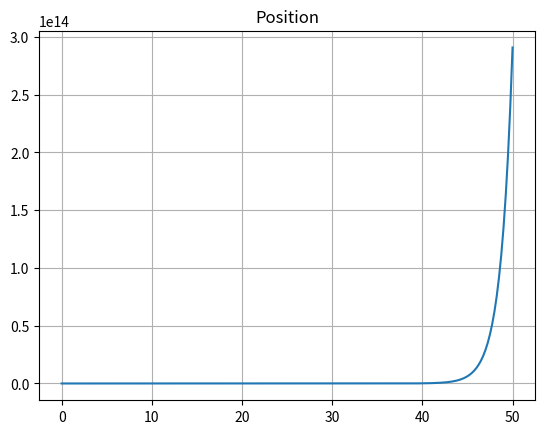

The script that saved this image:
import matplotlib.pyplot as plt
import numpy as np
import math
from math import cos, sin
from scipy.integrate import odeint

cart_pos_x=4

cart_pos_y=1

def derive(x, t, u):
    xd = Ac @ x.squeeze() + Bc @ u
    return xd.squeeze()


I = 1
M = 1
m = 1
l = 1
b = 1
g = 1

a22 = -1 * (I + m * l ** 2) * b / (I * (M + m) + M * m * l ** 2)
a23 = (m ** 2 * g * l ** 2) / (I * (M + m) + M * m * l ** 2)
a42 = -1 * m * l * b / (I * (M + m) + M * m * l ** 2)
a43 = m * g * l * (M + m) / (I * (M + m) + M * m * l ** 2)

b2 = I + m * l ** 2 / (I * (M + m) + M * m * l ** 2)
b3 = m * l / (I * (M + m) + M * m * l ** 2)

Ac = np.array([[0, 1, 0, 0],
               [0, a22, a23, 0],
               [0, 0, 0, 1],
               [0, a42, a43, 0]])

Bc = np.array([[0],
               [b2],
               [0],
               [b3]])

Cc = np.array([[1, 0, 0, 0],
               [0, 0, 1, 0]])

x0 = np.array([0, 0, 0, 0])

F = np.array([1])
t = np.linspace(0, 50, 200)

y = Cc @ np.transpose(odeint(derive, x0.squeeze(), t, args=(F,)))

fig = plt.figure()
plt.grid()
plt.plot(t, y[0, :])
plt.title('Position')
# plt.show()

class LinearSystem():
    def __init__(self) -> None:
        self.A=Ac
        self.B=Bc
        self.C=Cc
        self.D=np.zeros(self.C.shape)
        self.State_ini=x0
        self.State=np.zeros(self.B.shape)
        self.Y=np.array([[0],
                         [0]])
        self.U=0
        self.State_dot=np.zeros(self.State.shape)
        self.dt=0.01


    def simulate_linear_model_zero_input(self, sim_time=15):

        print(self.A.shape)
        
        print(self.B.shape)
        
        print(self.State.shape)
        
        self.U=0.02
        print(self.U)

        time_steps = sim_time/self.dt
        for iter in range(int(time_steps)):    
            self.State_dot=[email redacted] +self.B*self.U
            self.Y = [email redacted]
            self.State = self.State + self.State_dot*self.dt
            print(self.Y[1])
            if iter %10==0:
                self.animate_system()

        plt.show()
    def animate_system(self):
        plt.clf()
        # for stopping simulation with the esc key.
        plt.gcf().canvas.mpl_connect(
            'key_release_event',
            lambda event: [exit(0) if event.key == 'escape' else None])
        cart_pos_x=self.Y[0]
        cart_pos_x1=cart_pos_x-0.5
        cart_pos_x2=cart_pos_x+0.5
        pend_x=cart_pos_x+cos(np.pi/2-self.Y[1])
        pend_y=cart_pos_y+sin(np.pi/2-self.Y[1])
        plt.plot([cart_pos_x, pend_x],[cart_pos_y, pend_y],'-b')
        plt.plot([cart_pos_x1, cart_pos_x2], [cart_pos_y, cart_pos_y],'-k')
        plt.plot([cart_pos_x1, cart_pos_x1], [cart_pos_y, cart_pos_y-0.25],'-k')
        plt.plot([cart_pos_x2, cart_pos_x2], [cart_pos_y, cart_pos_y-0.25],'-k')
        # plt.plot(x[iter], y[iter], 'ob')
        plt.ylim(-1,2)

        plt.grid(True)
        plt.pause(0.01)

# Show the animation
# LS=LinearSystem()
# LS.simulate_linear_model_zero_input(15)